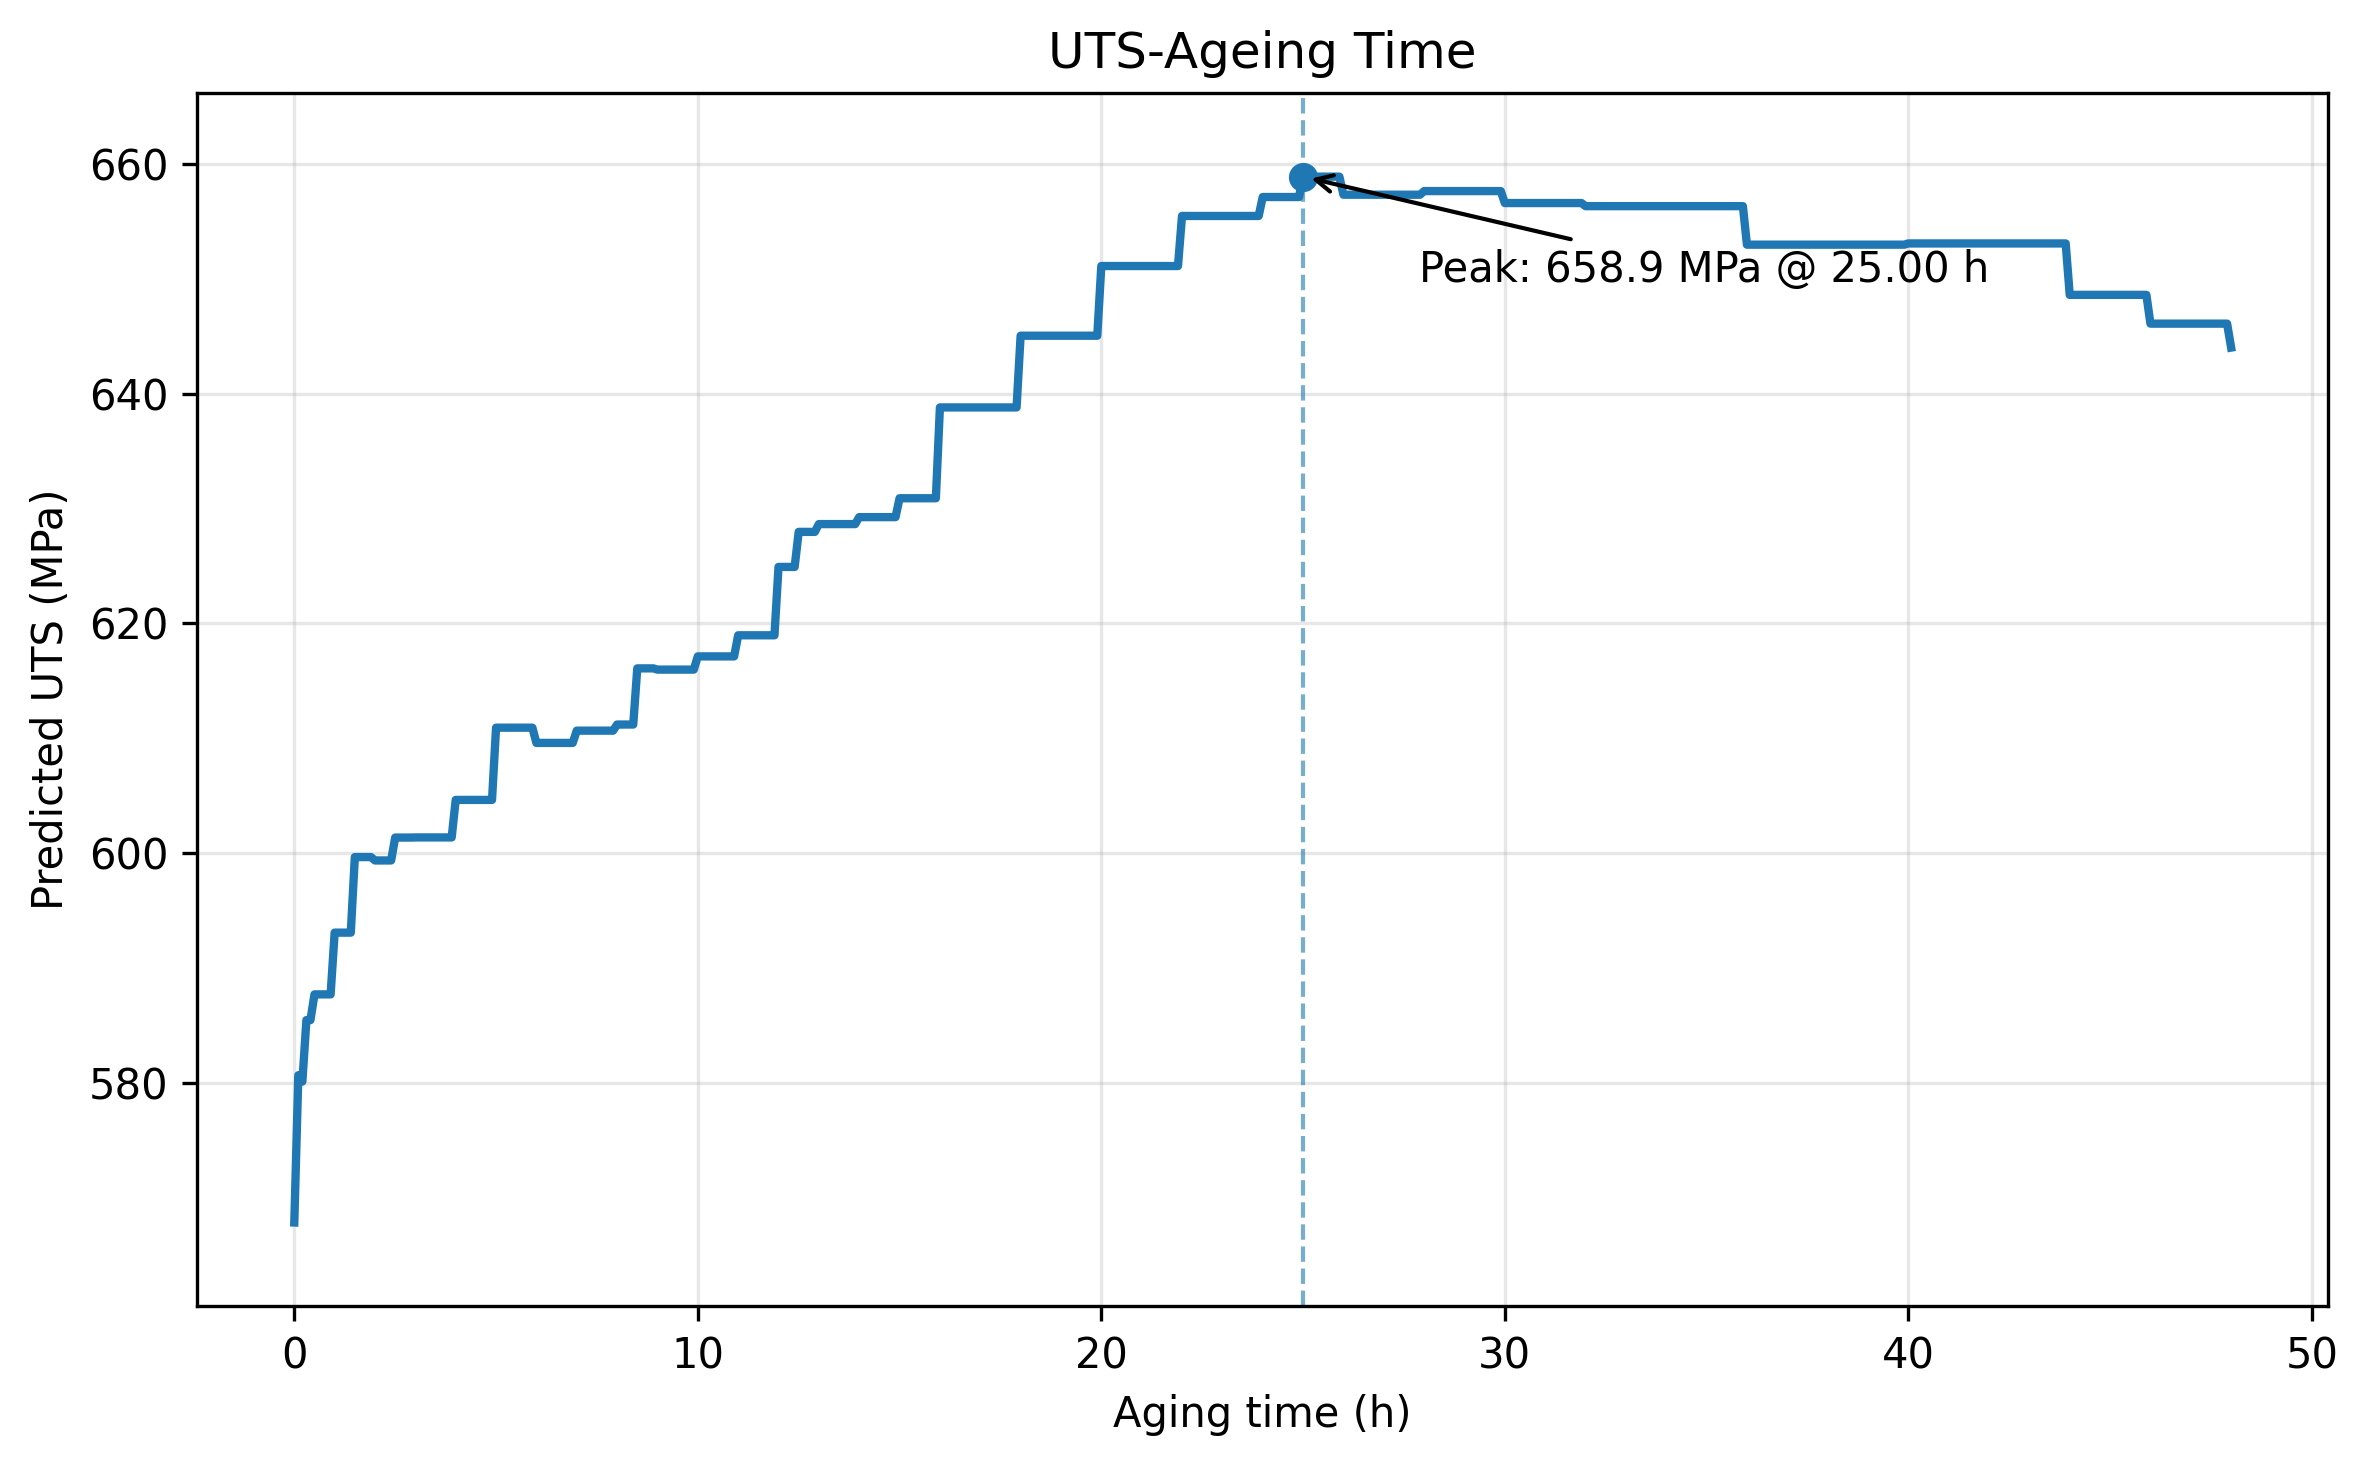

Source data for this figure (header and first rows):
Aging_time_h, Predicted_UTS_MPa
0.0, 567.8
0.1, 580.6
0.2, 580.1
0.3, 585.4
0.4, 585.4
0.5, 587.7
0.6, 587.7
0.7, 587.7
0.8, 587.7
0.9, 587.7
1.0, 593.1
1.1, 593.1
1.2, 593.1
1.3, 593.1
1.4, 593.1
1.5, 599.6
1.6, 599.6
1.7, 599.6
1.8, 599.6
1.9, 599.6
2.0, 599.3
2.1, 599.3
2.2, 599.3
2.3, 599.3
2.4, 599.3
2.5, 601.3
2.6, 601.3
2.7, 601.3
2.8, 601.3
2.9, 601.3
3.0, 601.4
3.1, 601.4
3.2, 601.4
3.3, 601.4
3.4, 601.4
3.5, 601.4
3.6, 601.4
3.7, 601.4
3.8, 601.4
3.9, 601.4
4.0, 604.6
4.1, 604.6
4.2, 604.6
4.3, 604.6
4.4, 604.6
4.5, 604.6
4.6, 604.6
4.7, 604.6
4.8, 604.6
4.9, 604.6
5.0, 610.9
5.1, 610.9
5.2, 610.9
5.3, 610.9
5.4, 610.9
5.5, 610.9
5.6, 610.9
5.7, 610.9
5.8, 610.9
5.9, 610.9
... 421 more rows
